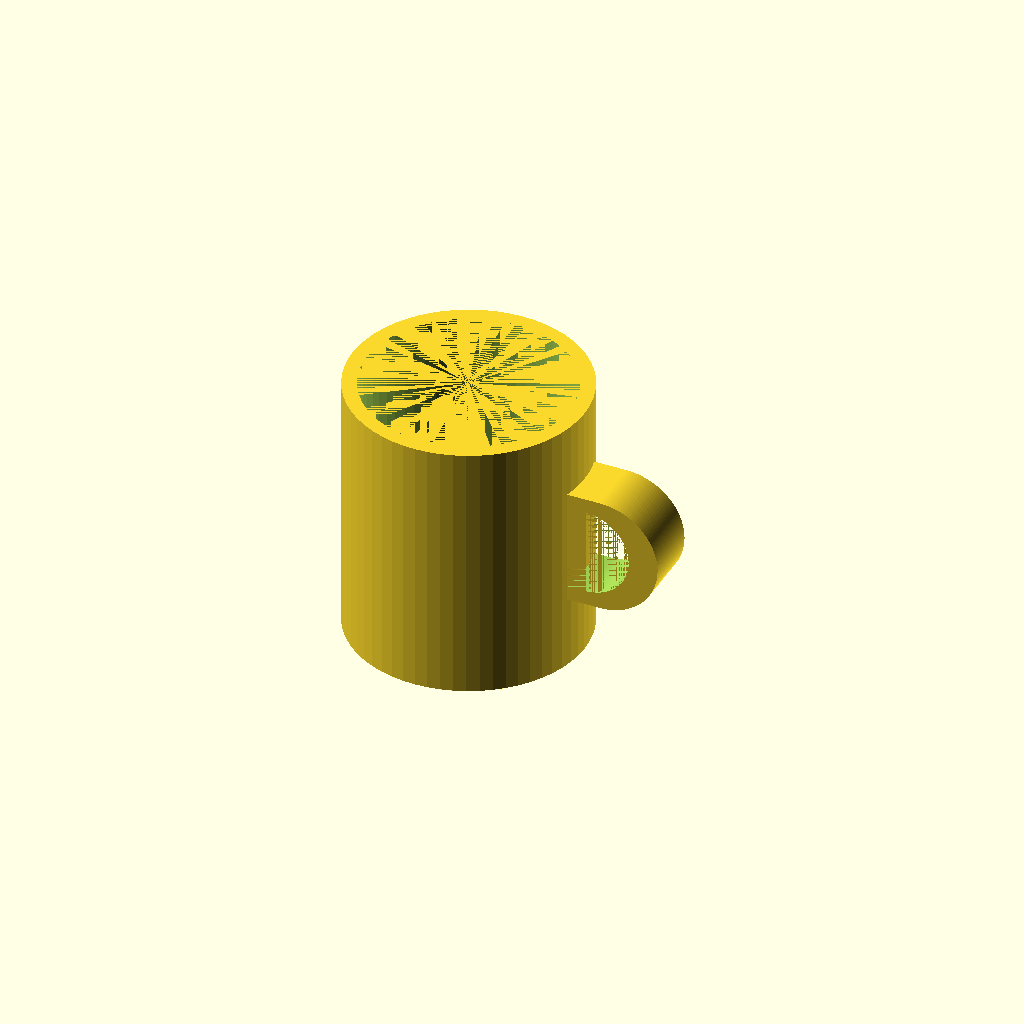
Cell 1 — every parameter at its default value.
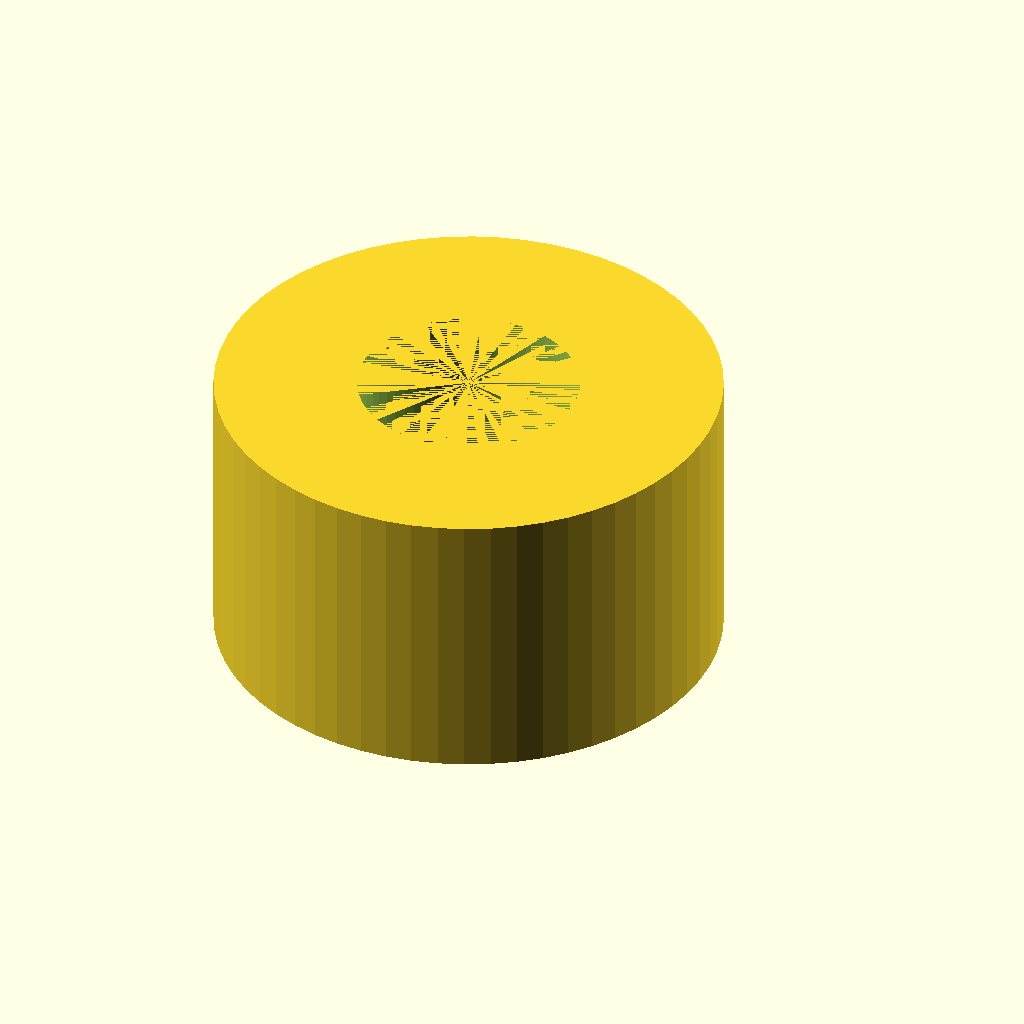
Cell 2 — outer_diameter set to 160, the other parameters unchanged.
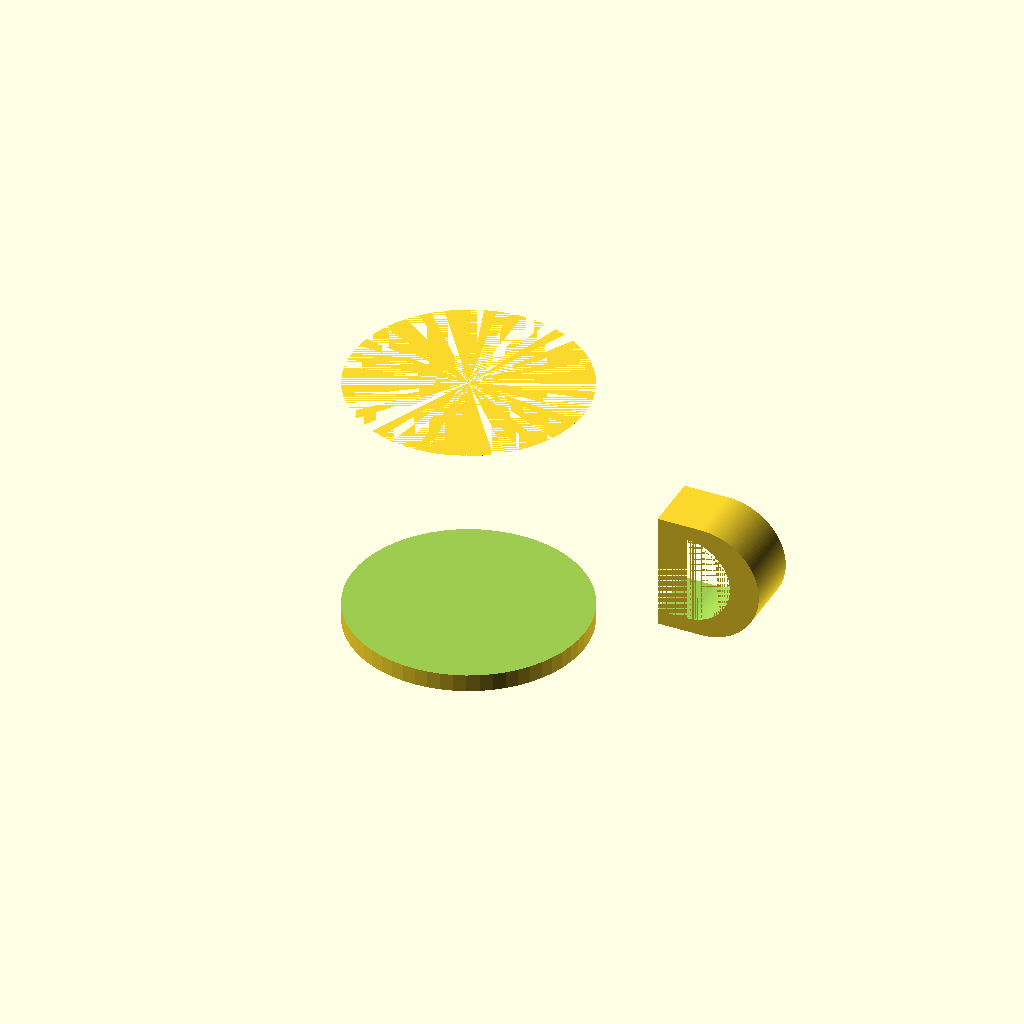
Cell 3: the same model with inner_diameter = 140.
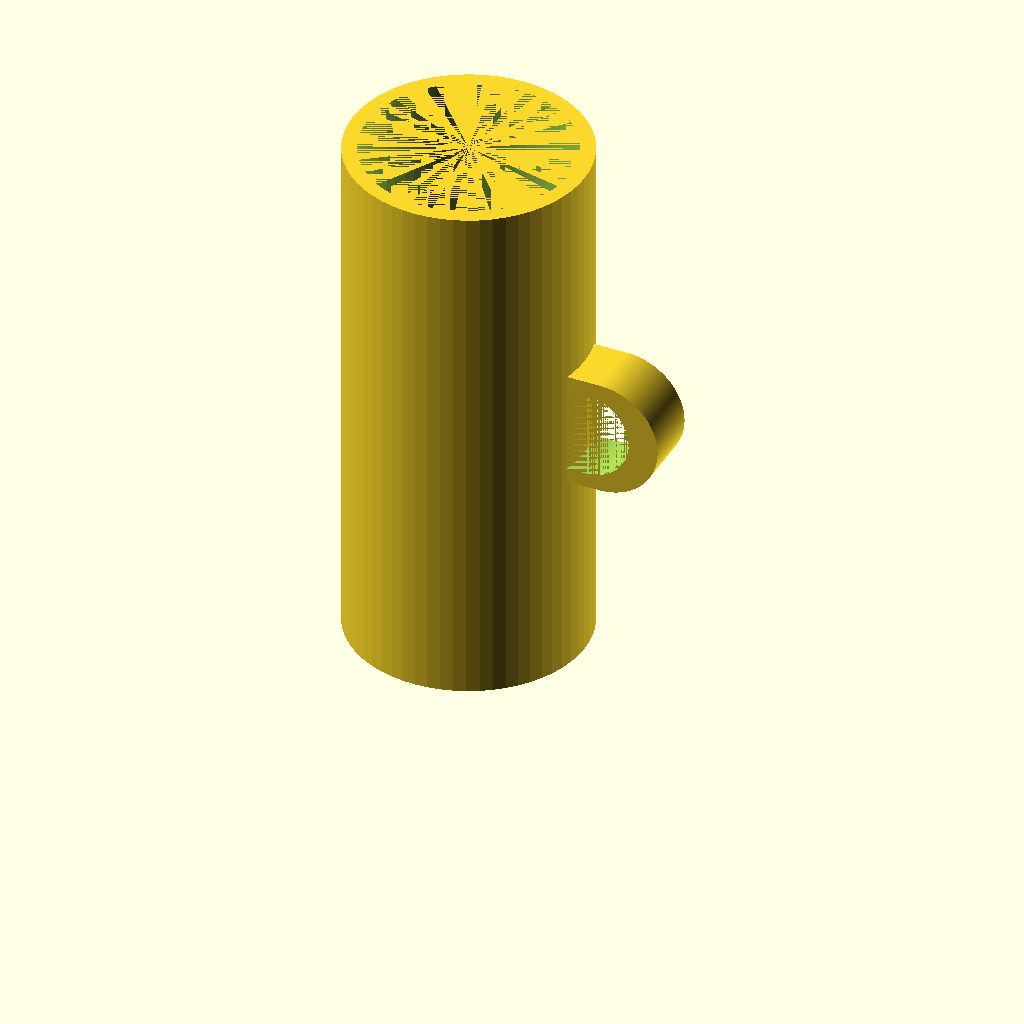
Cell 4: mug_height = 180 (everything else at default).
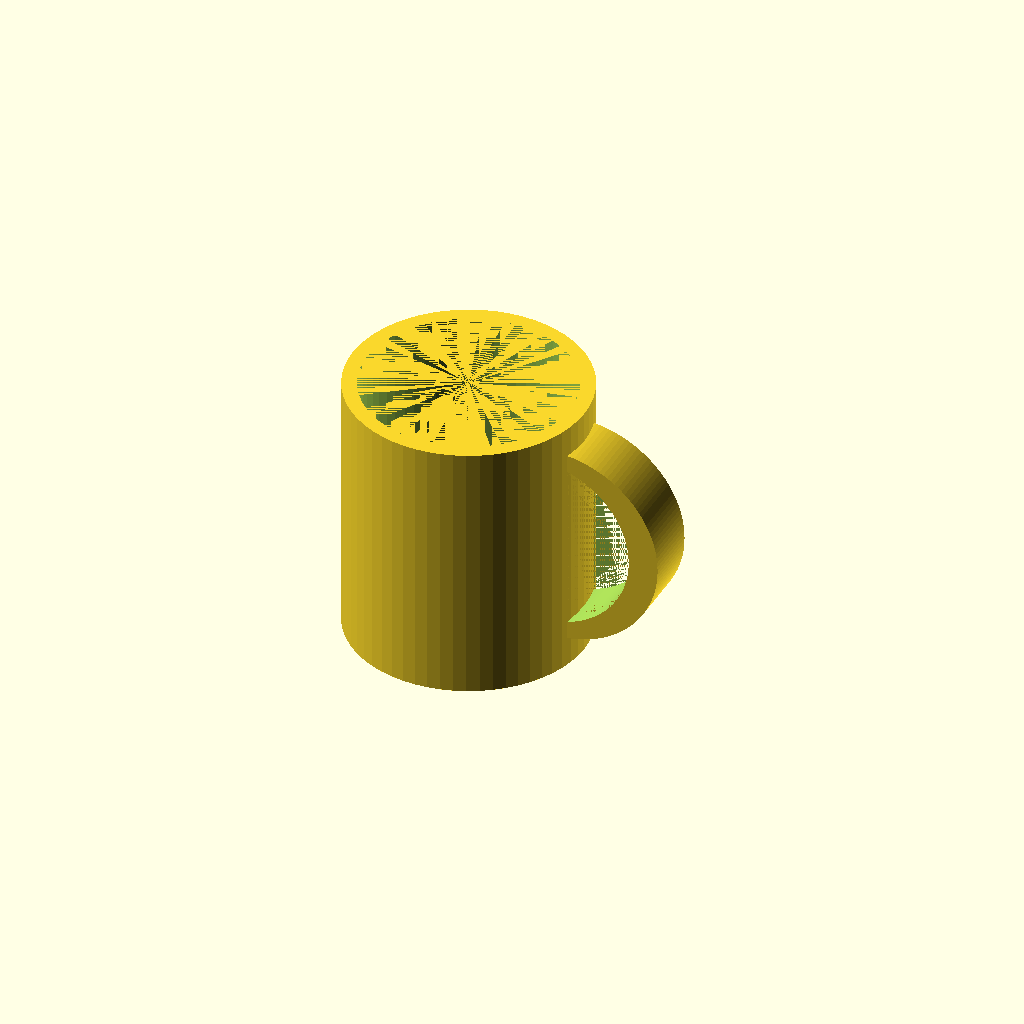
Cell 5: handle_inner_height = 60 (everything else at default).
One fixed orthographic camera (rotation 55°, 0°, 25°; colour scheme Cornfield) for every cell.
The OpenSCAD source (results/tier-2-offset-handle-mug/bare_gpt-5-codex-04d1f1bec1ff-2026-04-28T13-33-33-749Z/final.scad):
$fa = 6;
$fs = 0.5;

outer_diameter = 80;
inner_diameter = 70;
mug_height = 90;
bottom_thickness = 6;

outer_radius = outer_diameter / 2;
inner_radius = inner_diameter / 2;

handle_inner_height = 30;
handle_inner_width = 25;
handle_wall_thickness = 5;
handle_depth_y = 20;
handle_center_height = mug_height / 2;
handle_attach_x = inner_radius;

handle_inner_radius = handle_inner_height / 2;
handle_outer_radius = handle_inner_radius + handle_wall_thickness;
handle_inner_flat = handle_inner_width - handle_inner_radius;
handle_outer_flat = handle_inner_flat + handle_wall_thickness;

module d_profile(flat_depth, radius, steps=72) {
    polygon(points = concat(
        [[0, -radius], [0, radius]],
        [for (i = [0:steps]) [
            flat_depth + radius * cos(90 - 180 * i / steps),
            radius * sin(90 - 180 * i / steps)
        ]]
    ));
}

module mug_body() {
    difference() {
        cylinder(h = mug_height, r = outer_radius);
        translate([0, 0, bottom_thickness])
            cylinder(h = mug_height - bottom_thickness, r = inner_radius);
    }
}

module mug_handle() {
    translate([handle_attach_x, 0, handle_center_height])
        rotate([90, 0, 0])
            difference() {
                linear_extrude(height = handle_depth_y, center = true, convexity = 10)
                    d_profile(handle_outer_flat, handle_outer_radius);
                linear_extrude(height = handle_depth_y, center = true, convexity = 10)
                    d_profile(handle_inner_flat, handle_inner_radius);
            }
}

union() {
    mug_body();
    mug_handle();
}
Parameter table extracted from the source (name, type, default, range or options):
outer_diameter: number, default 80
inner_diameter: number, default 70
mug_height: number, default 90
bottom_thickness: number, default 6
handle_inner_height: number, default 30
handle_inner_width: number, default 25
handle_wall_thickness: number, default 5
handle_depth_y: number, default 20
